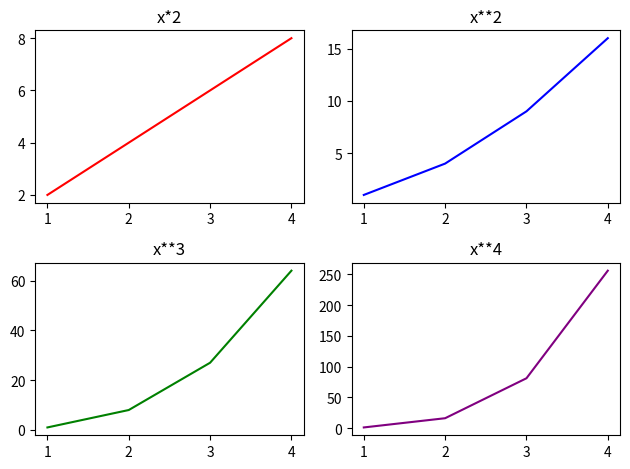

Recreate this plot in Python.
import matplotlib.pyplot as plt
import numpy as np

x = np.array([1, 2, 3, 4])
figure, axes = plt.subplots(2, 2)

axes[0, 0].plot(x, x*2, color='red')
axes[0, 0].set_title('x*2')

axes[0, 1].plot(x, x**2, color='blue')
axes[0, 1].set_title('x**2')

axes[1, 0].plot(x, x**3, color='green')
axes[1, 0].set_title('x**3')

axes[1, 1].plot(x, x**4, color='purple')
axes[1, 1].set_title('x**4')

plt.tight_layout()
plt.show()